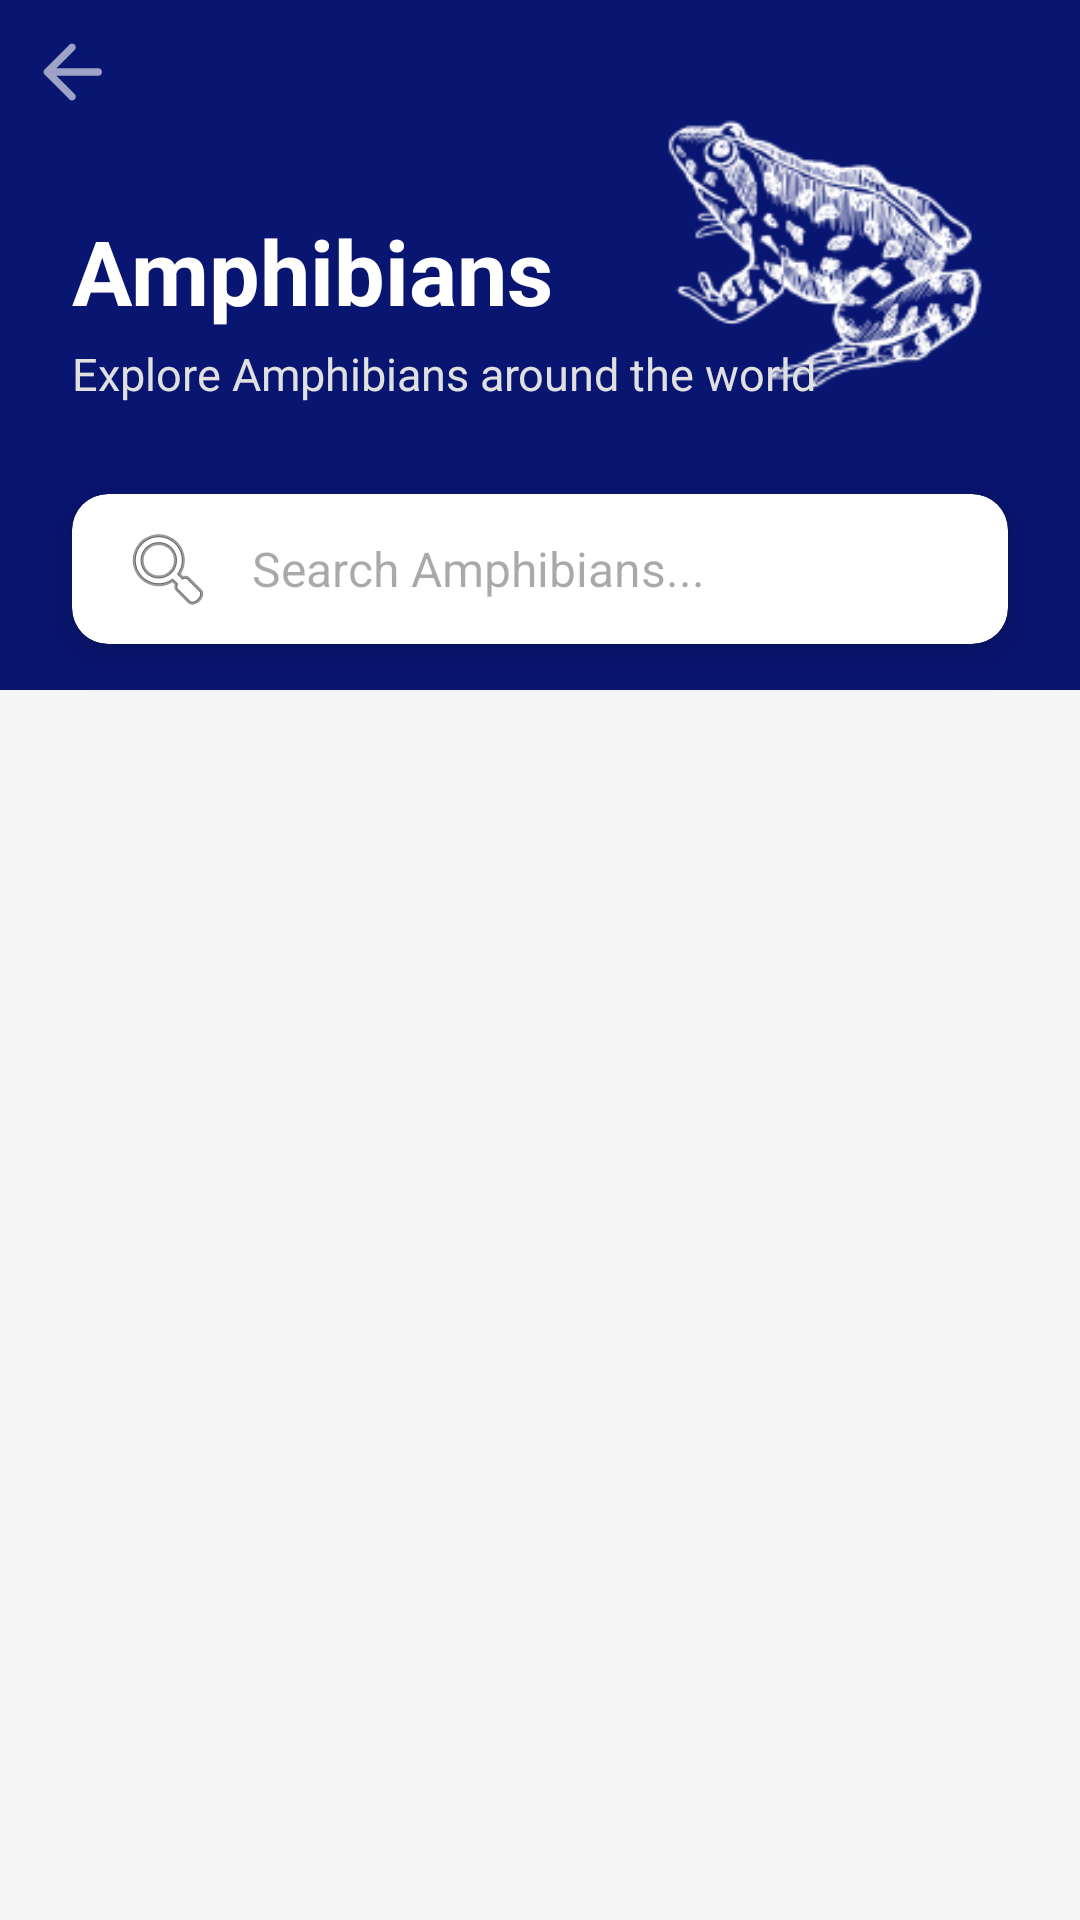

Layout XML and referenced resources for this Android screen:
<!-- AndroidManifest.xml: application theme Theme.Animapedia -->
<!-- res/layout/activity_amphibians.xml -->
<?xml version="1.0" encoding="utf-8"?>
<ScrollView xmlns:android="http://schemas.android.com/apk/res/android"
    xmlns:app="http://schemas.android.com/apk/res-auto"
    xmlns:tools="http://schemas.android.com/tools"
    android:layout_width="match_parent"
    android:layout_height="match_parent"
    android:background="@color/light_bg"
    android:fillViewport="true"
    >

    <androidx.constraintlayout.widget.ConstraintLayout
        android:layout_width="match_parent"
        android:layout_height="wrap_content"
        android:paddingBottom="20dp"
        >

        


        <View
            android:id="@+id/headerBackground"
            android:layout_width="match_parent"
            android:layout_height="230dp"
            android:background="#081571"
            app:layout_constraintTop_toTopOf="parent"
            tools:layout_editor_absoluteX="-47dp" />

        <ImageButton
            android:id="@+id/btnback"
            android:layout_width="48dp"
            android:layout_height="48dp"
            android:src="@drawable/btnback"
            android:background="@android:color/transparent"
            android:adjustViewBounds="true"
            android:scaleType="centerInside"
            android:contentDescription="Back"
            android:padding="5dp"
            android:onClick="goBack"
            app:tint="#FFFFFF"
            />

        <ImageView
            android:id="@+id/AmphibiansImage"
            android:layout_width="130dp"
            android:layout_height="130dp"
            android:src="@drawable/amphibians"
            android:background="@android:color/transparent"
            android:adjustViewBounds="true"
            android:scaleType="fitCenter"
            android:layout_marginTop="20dp"
            android:layout_marginEnd="20dp"
            app:layout_constraintTop_toTopOf="@+id/headerBackground"
            app:layout_constraintEnd_toEndOf="parent" />


        <TextView
            android:id="@+id/AmphibiansTitle"
            android:layout_width="wrap_content"
            android:layout_height="wrap_content"
            android:text="Amphibians"
            android:textColor="@android:color/white"
            android:textSize="30sp"
            android:textStyle="bold"
            android:layout_marginStart="24dp"
            android:layout_marginTop="70dp"
            app:layout_constraintStart_toStartOf="parent"
            app:layout_constraintTop_toTopOf="parent" />

        
        <TextView
            android:id="@+id/AmphibiansSub"
            android:layout_width="wrap_content"
            android:layout_height="wrap_content"
            android:text="Explore Amphibians around the world"
            android:textColor="#E0E0E0"
            android:textSize="15sp"
            android:layout_marginStart="24dp"
            android:layout_marginTop="4dp"
            app:layout_constraintStart_toStartOf="parent"
            app:layout_constraintTop_toBottomOf="@id/AmphibiansTitle" />

        
        <androidx.cardview.widget.CardView
            android:id="@+id/searchCard"
            android:layout_width="match_parent"
            android:layout_height="wrap_content"
            android:layout_marginHorizontal="24dp"
            android:layout_marginTop="30dp"
            app:cardCornerRadius="12dp"
            app:cardElevation="8dp"
            app:layout_constraintTop_toBottomOf="@id/AmphibiansSub">

            <EditText
                android:id="@+id/searchBar"
                android:layout_width="match_parent"
                android:layout_height="50dp"
                android:background="@android:color/transparent"
                android:drawableStart="@android:drawable/ic_menu_search"
                android:drawablePadding="12dp"
                android:hint="Search Amphibians..."
                android:paddingHorizontal="16dp"
                android:textSize="16sp" />
        </androidx.cardview.widget.CardView>

        
        <androidx.recyclerview.widget.RecyclerView
            android:id="@+id/AmphibiansRecycler"
            android:layout_marginTop="30dp"
            android:layout_width="match_parent"
            android:layout_height="wrap_content"
            android:padding="16dp"
            app:layout_constraintTop_toBottomOf="@id/searchCard" />

    </androidx.constraintlayout.widget.ConstraintLayout>
</ScrollView>
<!-- resources referenced by this layout -->
<resources>
  <color name="light_bg">#F5F5F5</color>
  <!-- drawable amphibians: png bitmap (drawable, 22737 bytes) -->
  <!-- drawable btnback (drawable-anydpi) -->
  <vector xmlns:android="http://schemas.android.com/apk/res/android"
      android:width="24dp"
      android:height="24dp"
      android:viewportWidth="960"
      android:viewportHeight="960"
      android:tint="#333333"
      android:alpha="0.6"
      android:autoMirrored="true">
    <group android:scaleX="1.25"
        android:scaleY="1.25"
        android:translateX="-120"
        android:translateY="-120">
      <path
          android:fillColor="@android:color/white"
          android:pathData="M313,520L509,716Q521,728 520.5,744Q520,760 508,772Q496,783 480,783.5Q464,784 452,772L188,508Q182,502 179.5,495Q177,488 177,480Q177,472 179.5,465Q182,458 188,452L452,188Q463,177 479.5,177Q496,177 508,188Q520,200 520,216.5Q520,233 508,245L313,440L760,440Q777,440 788.5,451.5Q800,463 800,480Q800,497 788.5,508.5Q777,520 760,520L313,520Z"/>
    </group>
  </vector>
  <style name="Theme.Animapedia" parent="Base.Theme.Animapedia" />
  <style name="Base.Theme.Animapedia" parent="Theme.Material3.DayNight.NoActionBar">
          
          
      </style>
</resources>
